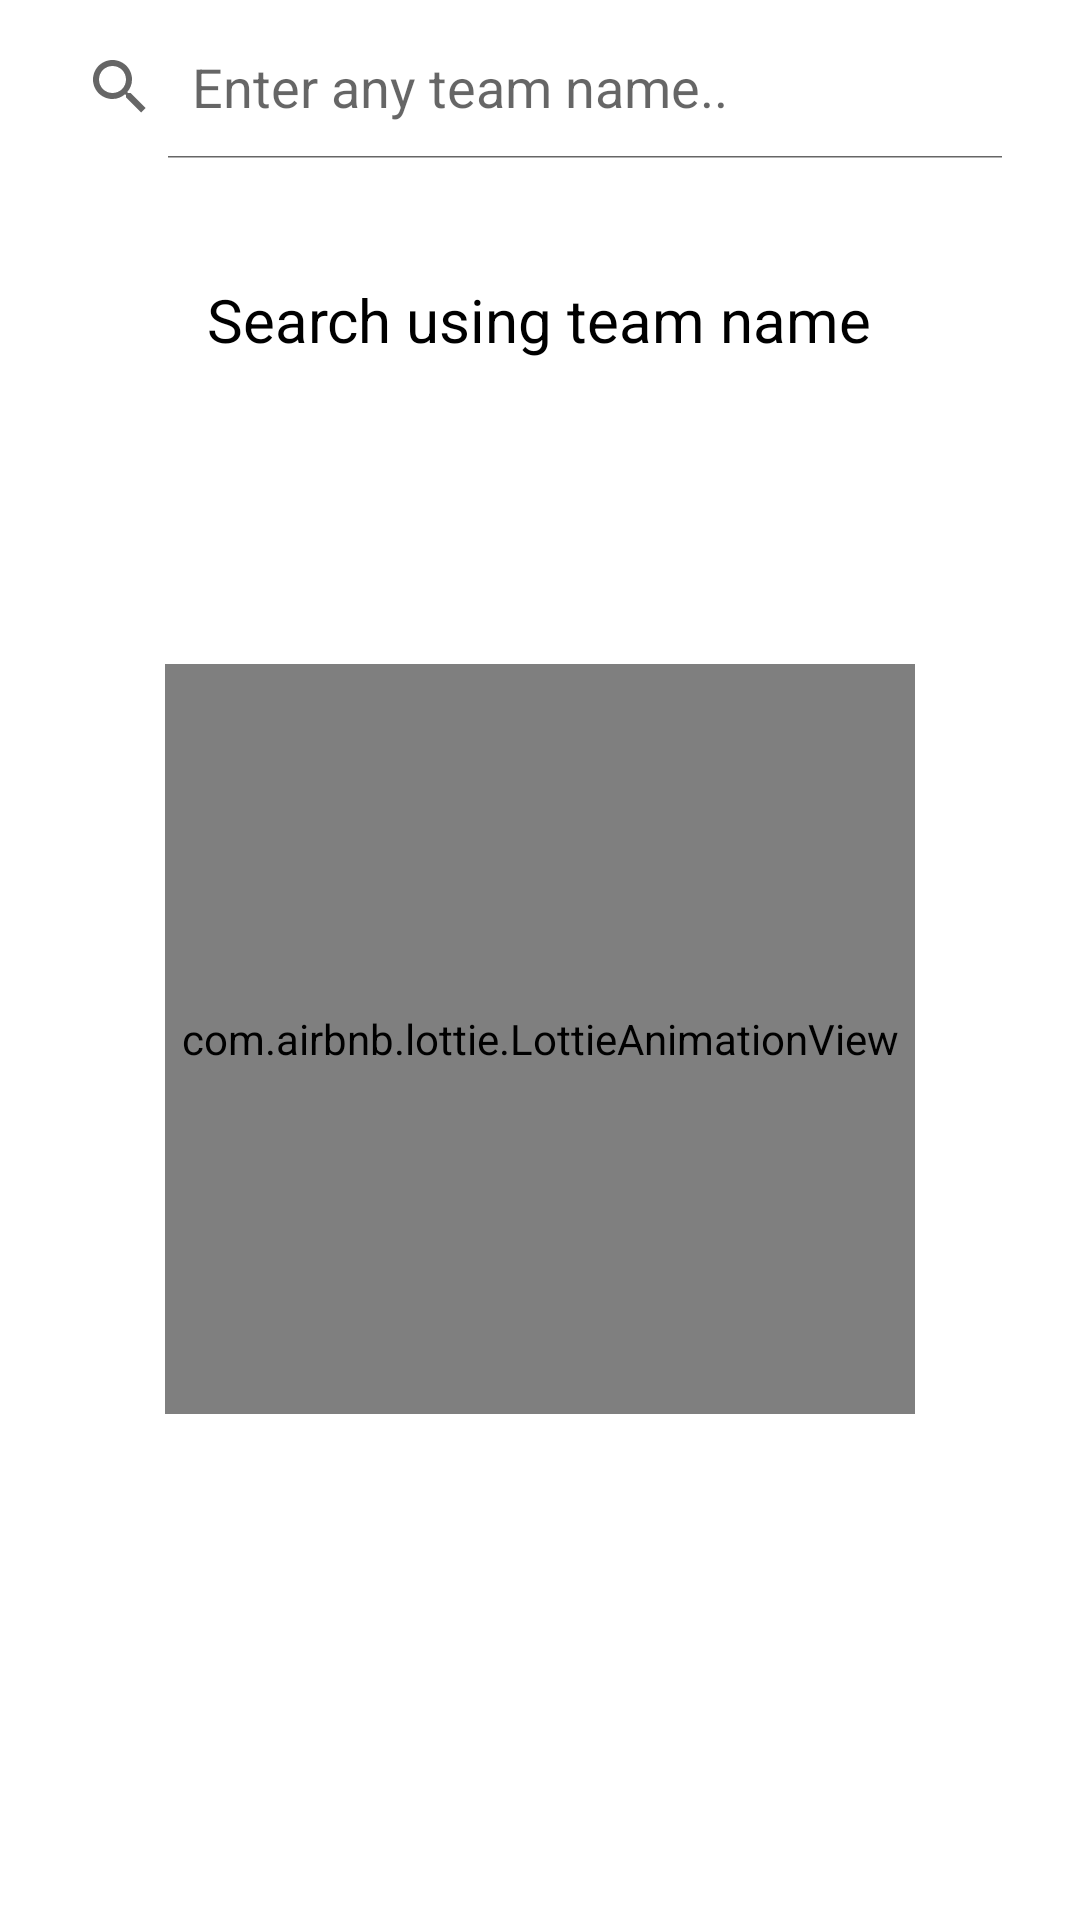

Write the Android layout XML for this screen, with the resource values it uses.
<!-- AndroidManifest.xml: application theme AppTheme -->
<!-- res/layout/fragment_search.xml -->
<?xml version="1.0" encoding="utf-8"?>
<layout xmlns:android="http://schemas.android.com/apk/res/android"
    xmlns:app="http://schemas.android.com/apk/res-auto">

    <RelativeLayout
        android:id="@+id/fragment_search"
        android:layout_width="match_parent"
        android:layout_height="match_parent"
        android:background="@android:color/white">

        <RelativeLayout
            android:id="@+id/zeroLoaderState"
            android:layout_width="match_parent"
            android:layout_height="match_parent"
            android:layout_below="@+id/search"
            android:visibility="visible">

            <TextView
                android:layout_width="wrap_content"
                android:layout_height="wrap_content"
                android:layout_centerHorizontal="true"
                android:layout_marginTop="40dp"
                android:text="@string/search_using_team_name"
                android:textColor="@android:color/black"
                android:textSize="20sp" />

            <com.airbnb.lottie.LottieAnimationView
                android:layout_width="250dp"
                android:layout_height="250dp"
                android:layout_centerInParent="true"
                app:lottie_autoPlay="true"
                app:lottie_fileName="search.json"
                app:lottie_loop="true"
                app:lottie_speed="1" />

        </RelativeLayout>

        <ScrollView
            android:layout_width="match_parent"
            android:layout_height="match_parent"
            android:layout_below="@id/search"
            android:scrollbars="none">

            <RelativeLayout
                android:id="@+id/teamInfoContainer"
                android:layout_width="match_parent"
                android:layout_height="wrap_content"
                android:visibility="gone">

                <FrameLayout
                    android:id="@+id/containerResults"
                    android:layout_width="match_parent"
                    android:layout_height="wrap_content"
                    android:layout_below="@+id/team"
                    android:layout_marginTop="8dp"
                    android:layout_marginBottom="8dp">

                    <TextView
                        android:layout_width="match_parent"
                        android:layout_height="wrap_content"
                        android:text="@string/recent_results"
                        android:textColor="#000"
                        android:layout_marginBottom="10dp"
                        android:layout_marginLeft="15dp"/>

                    <TextView
                        android:id="@+id/noEventFoundRS"
                        android:layout_width="wrap_content"
                        android:layout_height="wrap_content"
                        android:layout_gravity="center"
                        android:gravity="center"
                        android:text="@string/no_events_found"
                        android:textColor="@android:color/black"
                        android:textSize="20sp"
                        android:visibility="gone"
                        android:layout_marginTop="20dp"
                        android:paddingBottom="10dp"/>

                    <androidx.recyclerview.widget.RecyclerView
                        android:id="@+id/resultsRC"
                        android:layout_width="match_parent"
                        android:layout_height="wrap_content"
                        android:visibility="visible"
                        android:layout_marginTop="20dp">

                    </androidx.recyclerview.widget.RecyclerView>

                </FrameLayout>

                <FrameLayout
                    android:id="@+id/containerFixture"
                    android:layout_width="match_parent"
                    android:layout_height="wrap_content"
                    android:layout_below="@+id/containerResults"
                    android:layout_marginTop="8dp"
                    android:layout_marginBottom="8dp">

                    <TextView
                        android:layout_width="match_parent"
                        android:layout_height="wrap_content"
                        android:text="@string/upcoming_fixtures"
                        android:textColor="#000"
                        android:layout_marginBottom="10dp"
                        android:layout_marginLeft="15dp"/>

                    <TextView
                        android:id="@+id/noEventFoundFC"
                        android:layout_width="wrap_content"
                        android:layout_height="wrap_content"
                        android:layout_gravity="center"
                        android:gravity="center"
                        android:text="@string/no_events_found"
                        android:textColor="@android:color/black"
                        android:textSize="20sp"
                        android:visibility="gone"
                        android:layout_marginTop="10dp"
                        android:paddingBottom="10dp"/>

                    <androidx.recyclerview.widget.RecyclerView
                        android:id="@+id/fixtureRC"
                        android:layout_width="match_parent"
                        android:layout_height="wrap_content"
                        android:visibility="visible"
                        android:layout_marginTop="20dp">

                    </androidx.recyclerview.widget.RecyclerView>

                </FrameLayout>

                <include
                    android:id="@+id/team"
                    layout="@layout/card_teamsearch"
                    android:layout_width="match_parent"
                    android:layout_height="wrap_content" />

            </RelativeLayout>

        </ScrollView>


        <SearchView
            android:id="@+id/search"
            android:layout_width="match_parent"
            android:layout_height="wrap_content"
            android:layout_alignParentTop="true"
            android:layout_marginLeft="8dp"
            android:layout_marginTop="5dp"
            android:layout_marginRight="18dp"
            android:iconifiedByDefault="false"
            android:queryHint="Enter any team name.." />

    </RelativeLayout>

    <data>
        <variable
            name="viewModel"
            type="com.abhishek.sportsstar.ui.viewmodel.SearchViewModel" />
    </data>


</layout>
<!-- res/layout/card_teamsearch.xml (included above) -->
<?xml version="1.0" encoding="utf-8"?>
<RelativeLayout xmlns:android="http://schemas.android.com/apk/res/android"
    android:layout_width="match_parent"
    android:layout_height="wrap_content"
    xmlns:app="http://schemas.android.com/apk/res-auto"
    xmlns:tools="http://schemas.android.com/tools">

    <androidx.cardview.widget.CardView
        android:layout_margin="10dp"
        android:id="@+id/cv_teamSearch"
        app:cardBackgroundColor="#18FFFFFF"
        android:layout_width="match_parent"
        android:layout_height="200dp"
        app:cardElevation="2dp"
        app:cardCornerRadius="8dp"
        android:layout_marginRight="5dp"
        android:layout_weight="1">

        <ImageView
            android:id="@+id/iv_teamStadium"
            android:layout_width="match_parent"
            android:layout_height="match_parent"
            android:background="@drawable/card_stadium"
            android:scaleType="fitXY"/>

        <View
            android:layout_width="match_parent"
            android:layout_height="match_parent"
            android:background="#8B000000" />

        <RelativeLayout
            android:id="@+id/teamimg"
            android:layout_width="wrap_content"
            android:layout_height="wrap_content"
            android:layout_marginLeft="20dp"
            android:layout_gravity="center_vertical">

            <ImageView
                android:id="@+id/iv_Team"
                android:layout_width="150dp"
                android:layout_height="150dp"
                android:background="@android:color/black"/>

        </RelativeLayout>

        <LinearLayout
            android:layout_width="match_parent"
            android:layout_height="wrap_content"
            android:orientation="vertical"
            android:layout_marginLeft="180dp"
            android:layout_marginRight="10dp"
            android:layout_gravity="center|left">

            <TextView
                android:id="@+id/tv_teamName"
                android:layout_width="match_parent"
                android:layout_height="wrap_content"
                tools:text="Arsenal"
                android:gravity="center"
                android:ellipsize="end"
                android:maxLines="2"
                android:textSize="25sp"
                android:textColor="@android:color/white" />

            <TextView
                android:id="@+id/tv_teamShortName"
                android:layout_width="match_parent"
                android:layout_height="wrap_content"
                tools:text="(Ars)"
                android:gravity="center"
                android:ellipsize="end"
                android:maxLines="2"
                android:textSize="20sp"
                android:textColor="@android:color/white"
                android:layout_marginTop="5dp"/>

            <TextView
                android:id="@+id/tv_teamYear"
                android:layout_width="match_parent"
                android:layout_height="wrap_content"
                tools:text="2020"
                android:gravity="center"
                android:maxLines="2"
                android:textSize="20sp"
                android:textColor="@android:color/white"
                android:layout_marginTop="5dp"/>

            <TextView
                android:id="@+id/tv_teamAlias"
                android:layout_width="match_parent"
                android:layout_height="wrap_content"
                tools:text="Gunners, Gooners"
                android:gravity="center"
                android:maxLines="2"
                android:textSize="18sp"
                android:textColor="@android:color/white"
                android:layout_marginTop="5dp"/>

        </LinearLayout>

    </androidx.cardview.widget.CardView>

</RelativeLayout>
<!-- resources referenced by this layout -->
<resources>
  <string name="no_events_found">No events found</string>
  <string name="recent_results">Recent Results -</string>
  <string name="search_using_team_name">Search using team name</string>
  <string name="upcoming_fixtures">Upcoming Fixtures -</string>
  <style name="AppTheme" parent="Theme.MaterialComponents.Light.DarkActionBar">
          
          <item name="colorPrimary">@color/colorPrimary</item>
          <item name="colorPrimaryDark">@color/colorPrimaryDark</item>
          <item name="colorAccent">@color/colorAccent</item>
          <item name="chipIconTint">@color/chip_bg</item>
      </style>
  <color name="colorPrimary">#371159</color>
  <color name="colorPrimaryDark">#371159</color>
  <color name="colorAccent">#03DAC5</color>
  <color name="chip_bg">#E0E0E0</color>
</resources>
